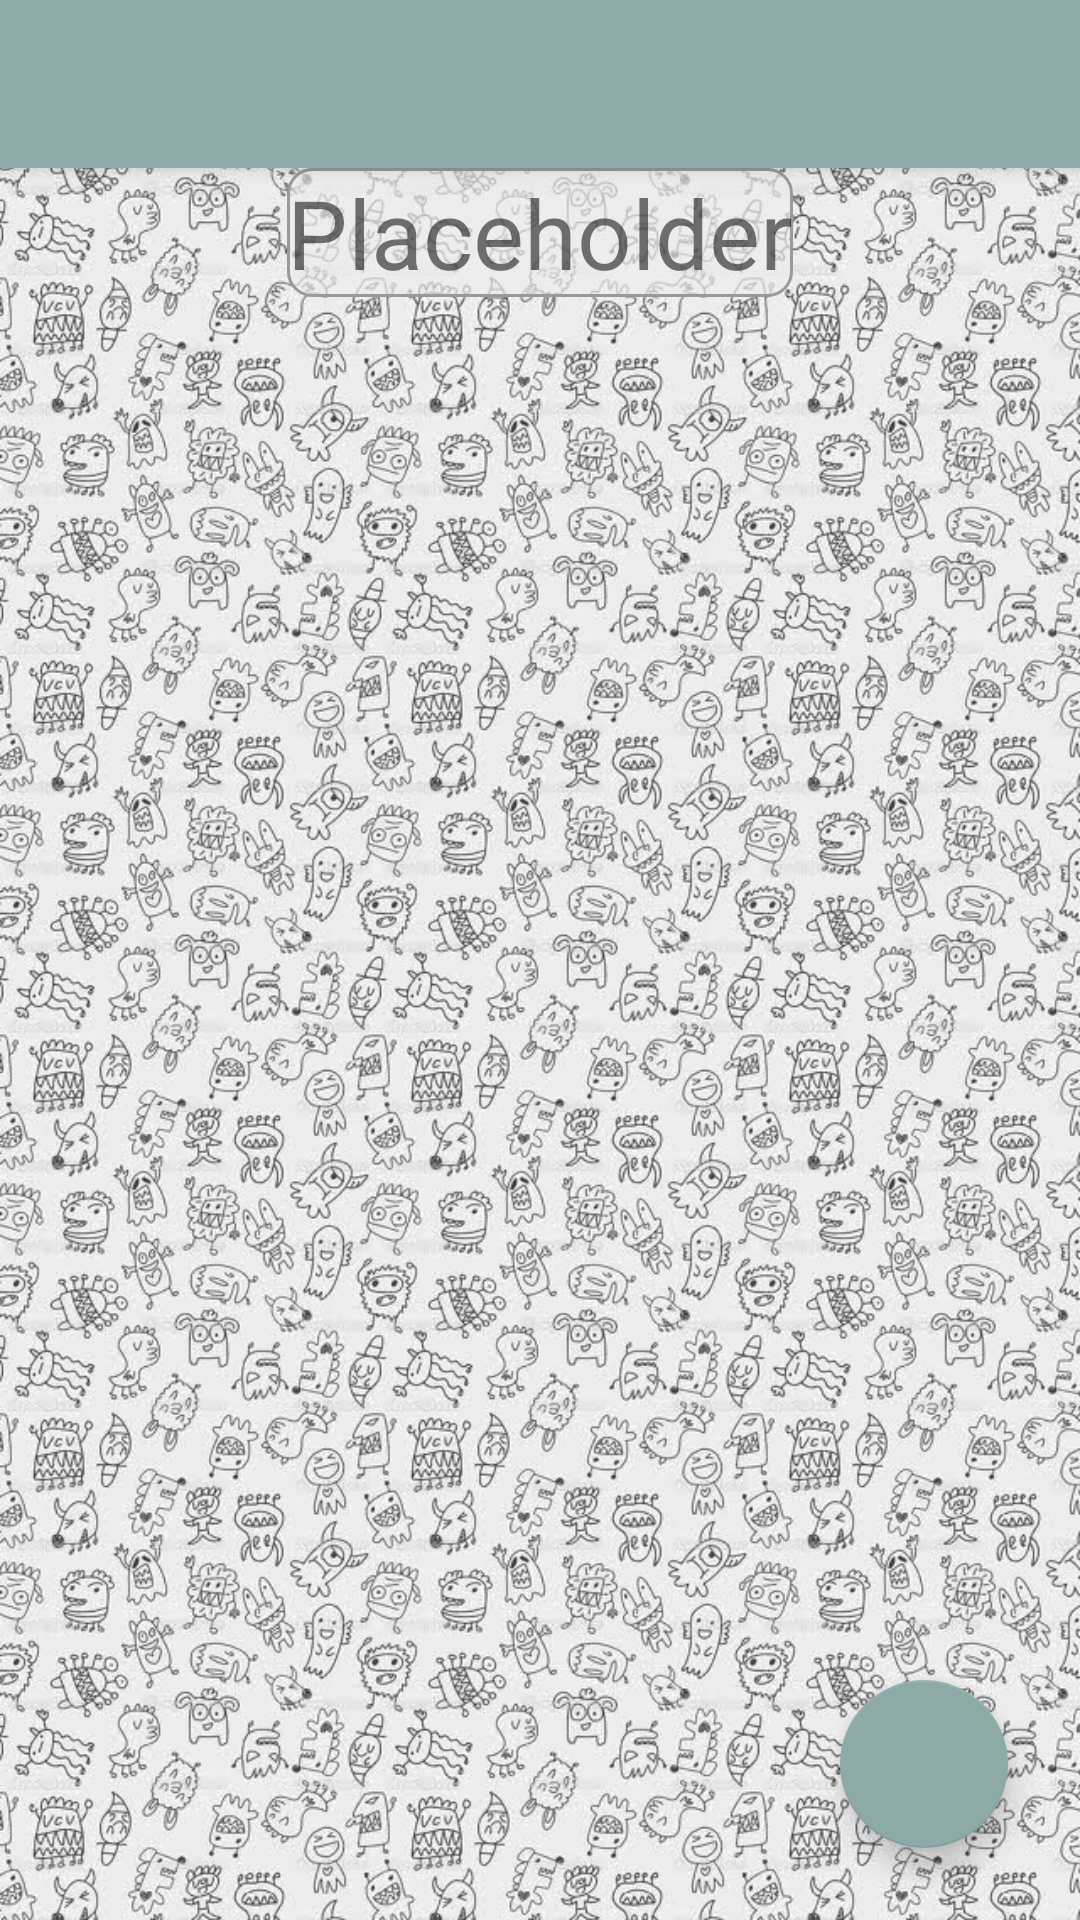

Write the Android layout XML for this screen, with the resource values it uses.
<!-- AndroidManifest.xml: application theme Theme.Bolcsessegek -->
<!-- res/layout/activity_list.xml -->
<?xml version="1.0" encoding="utf-8"?>
<androidx.coordinatorlayout.widget.CoordinatorLayout
    xmlns:android="http://schemas.android.com/apk/res/android"
    xmlns:app="http://schemas.android.com/apk/res-auto"
    xmlns:tools="http://schemas.android.com/tools"
    android:layout_width="match_parent"
    android:layout_height="match_parent"
    android:background="@drawable/appbg"
    tools:context=".MainActivity">

    <com.google.android.material.appbar.AppBarLayout
        android:layout_width="match_parent"
        android:layout_height="wrap_content">

        <androidx.appcompat.widget.Toolbar
            android:id="@+id/toolbar"
            android:layout_width="match_parent"
            android:layout_height="?attr/actionBarSize"
            android:background="?attr/colorSecondary" />

    </com.google.android.material.appbar.AppBarLayout>

    <LinearLayout
        android:layout_width="match_parent"
        android:layout_height="match_parent"
        android:orientation="vertical">

            <TextView
                android:id="@+id/onThisDay"
                android:layout_width="wrap_content"
                android:layout_height="wrap_content"
                android:text="Placeholder"
                android:background="@drawable/rounded_rect_bg_white"
                android:layout_marginTop="?attr/actionBarSize"
                android:gravity="center"
                android:layout_gravity="center"
                android:textSize="32sp" />

            <androidx.recyclerview.widget.RecyclerView
                android:id="@+id/rvList"
                android:layout_width="match_parent"
                android:layout_height="match_parent"
                tools:listitem="@layout/quote_entry" />

    </LinearLayout>


    <com.google.android.material.floatingactionbutton.FloatingActionButton
        android:id="@+id/fab"
        android:layout_width="wrap_content"
        android:layout_height="wrap_content"
        android:layout_gravity="bottom|end"
        android:layout_margin="24dp"
        app:srcCompat="@drawable/ic_add_white_36dp" />

</androidx.coordinatorlayout.widget.CoordinatorLayout>
<!-- res/layout/quote_entry.xml (included above) -->
<?xml version="1.0" encoding="utf-8"?>

<androidx.constraintlayout.widget.ConstraintLayout xmlns:android="http://schemas.android.com/apk/res/android"
    xmlns:app="http://schemas.android.com/apk/res-auto"
    xmlns:tools="http://schemas.android.com/tools"
    android:layout_width="match_parent"
    android:layout_height="wrap_content"
    android:orientation="horizontal"
    android:layout_margin="2dp"
    android:background="@drawable/rounded_rect_bg_white"
    android:paddingLeft="16dp"
    android:paddingTop="8dp"
    android:paddingRight="16dp"
    android:paddingBottom="8dp">


    <ImageView
        android:id="@+id/moodIcon"
        android:layout_width="32dp"
        android:layout_height="32dp"
        app:layout_constraintBottom_toBottomOf="parent"
        app:layout_constraintEnd_toStartOf="@+id/linearLayout3"
        app:layout_constraintHorizontal_bias="0.5"
        app:layout_constraintHorizontal_chainStyle="spread_inside"
        app:layout_constraintStart_toStartOf="parent"
        app:layout_constraintTop_toTopOf="parent"
        tools:src="@drawable/love_inactive" />


    <LinearLayout
        android:id="@+id/linearLayout3"
        android:layout_width="wrap_content"
        android:layout_height="wrap_content"
        app:layout_constraintBottom_toBottomOf="parent"
        app:layout_constraintEnd_toStartOf="@+id/linearLayout2"
        app:layout_constraintHorizontal_bias="0.5"
        app:layout_constraintStart_toEndOf="@+id/moodIcon"
        app:layout_constraintTop_toTopOf="parent">

        <TextView
            android:id="@+id/quoteText"
            android:layout_width="wrap_content"
            android:layout_height="wrap_content"
            android:maxWidth="180dp"
            android:textAlignment="center"
            android:layout_marginEnd="8dp"
            android:textSize="16sp"
            android:text="This is a sample text"/>

        <TextView
            android:id="@+id/timestampText"
            android:layout_width="wrap_content"
            android:layout_height="match_parent"
            android:textColor="#2196F3"
            android:gravity="center"
            android:textStyle="bold"
            tools:text="22:22" />

    </LinearLayout>

    <LinearLayout
        android:id="@+id/linearLayout2"
        android:layout_width="wrap_content"
        android:layout_height="wrap_content"
        android:orientation="horizontal"
        app:layout_constraintBottom_toBottomOf="parent"
        app:layout_constraintEnd_toEndOf="parent"
        app:layout_constraintHorizontal_bias="0.5"
        app:layout_constraintStart_toEndOf="@+id/linearLayout3"
        app:layout_constraintTop_toTopOf="parent">

        <ImageButton
            android:id="@+id/ibHeart"
            style="@style/Widget.AppCompat.Button.Borderless"
            android:layout_width="50dp"
            android:layout_height="50dp"
            android:visibility="gone"
            android:layout_gravity="center_vertical"
            android:scaleType="fitCenter"
            android:src="@drawable/heart"
            app:layout_constraintEnd_toEndOf="parent"
            tools:layout_editor_absoluteY="40dp" />

        <ImageButton
            android:id="@+id/ibEdit"
            style="@style/Widget.AppCompat.Button.Borderless"
            android:layout_width="50dp"
            android:layout_height="50dp"
            android:layout_gravity="center_vertical"
            android:scaleType="fitCenter"
            android:src="@drawable/edit_outline"
            app:layout_constraintEnd_toEndOf="parent"
            tools:layout_editor_absoluteY="40dp" />

        <ImageButton
            android:id="@+id/ibRemove"
            style="@style/Widget.AppCompat.Button.Borderless"
            android:layout_width="50dp"
            android:layout_height="50dp"
            android:layout_gravity="center_vertical"
            android:scaleType="fitCenter"
            android:visibility="gone"
            android:src="@drawable/eraser"
            tools:layout_editor_absoluteX="180dp"
            tools:layout_editor_absoluteY="40dp" />

    </LinearLayout>

</androidx.constraintlayout.widget.ConstraintLayout>
<!-- resources referenced by this layout -->
<resources>
  <!-- drawable appbg: jpg bitmap (drawable-xxhdpi, 256398 bytes) -->
  <!-- drawable love_inactive: png bitmap (drawable, 11385 bytes) -->
  <!-- drawable rounded_rect_bg_white (drawable) -->
  <?xml version="1.0" encoding="utf-8"?>
  
  <shape xmlns:android="http://schemas.android.com/apk/res/android"
      android:shape="rectangle">
      <solid android:color="#aaededed"/>
  
      <stroke
          android:width="1dp"
          android:color="#999999"
          />
  
      <corners
          android:bottomLeftRadius="8dp"
          android:bottomRightRadius="8dp"
          android:topLeftRadius="8dp"
          android:topRightRadius="8dp"/>
  </shape>
  <style name="Theme.Bolcsessegek" parent="Theme.MaterialComponents.DayNight.DarkActionBar">
          
          <item name="colorPrimary">#f6d5b6</item>
          <item name="colorPrimaryVariant">#e9ae8c</item>
          <item name="colorOnPrimary">#232323</item>
          
          <item name="colorSecondary">#8daaa6</item>
          <item name="colorSecondaryVariant">#d5d7cc</item>
          <item name="colorOnSecondary">#ededed</item>
          
          <item name="android:statusBarColor" tools:targetApi="l">?attr/colorPrimaryVariant</item>
          
          <item name="windowActionBar">false</item>
          <item name="windowNoTitle">true</item>
      </style>
</resources>
